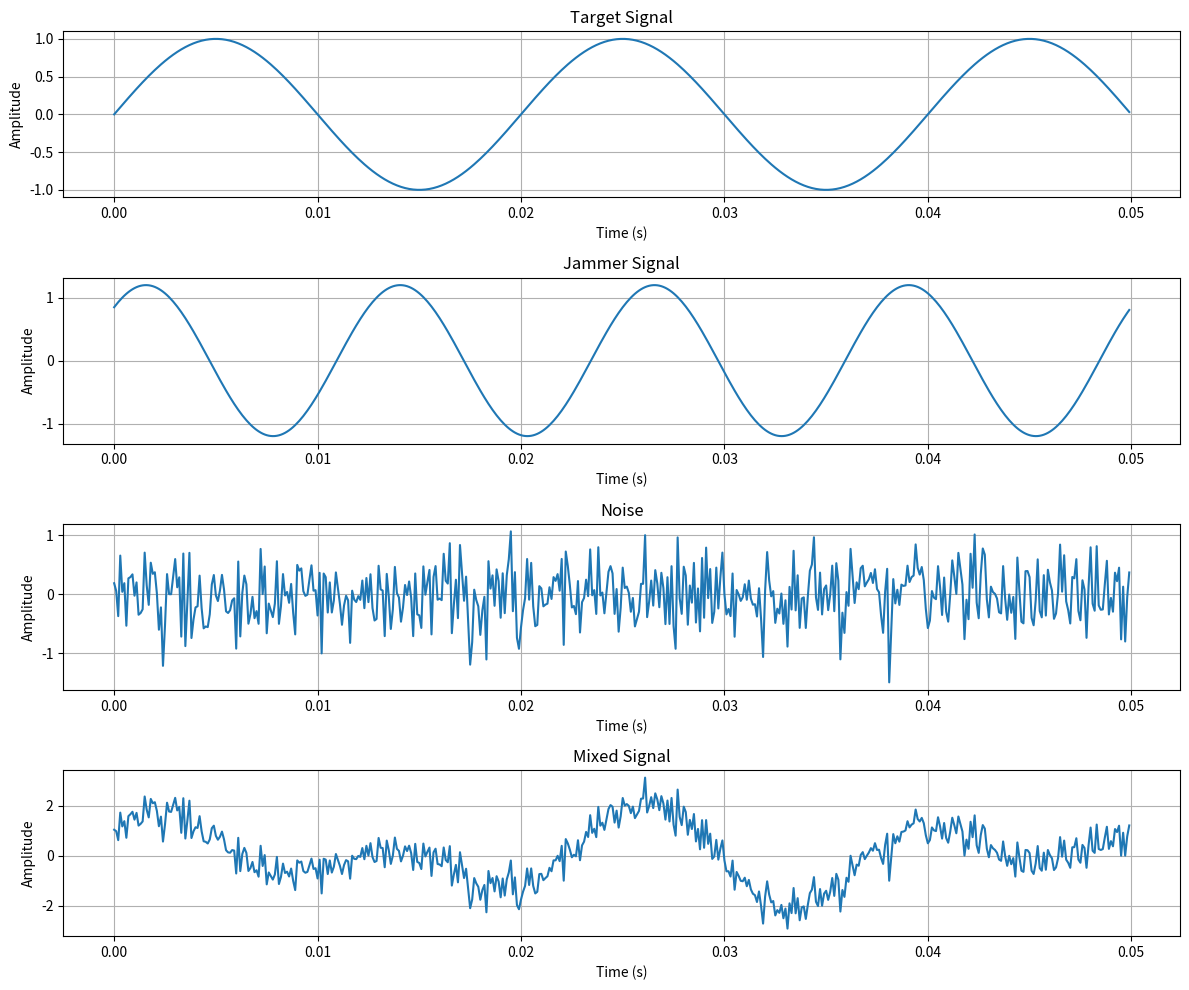
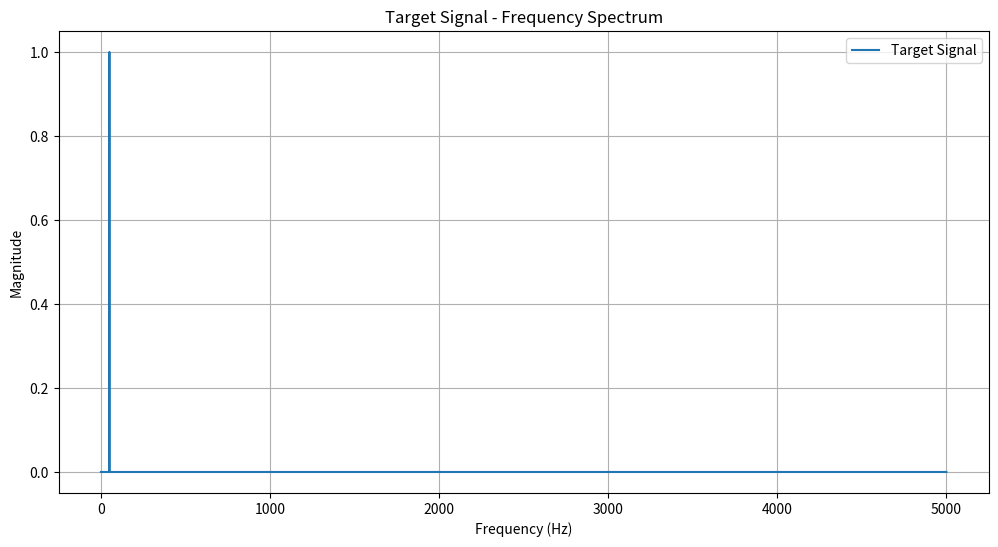
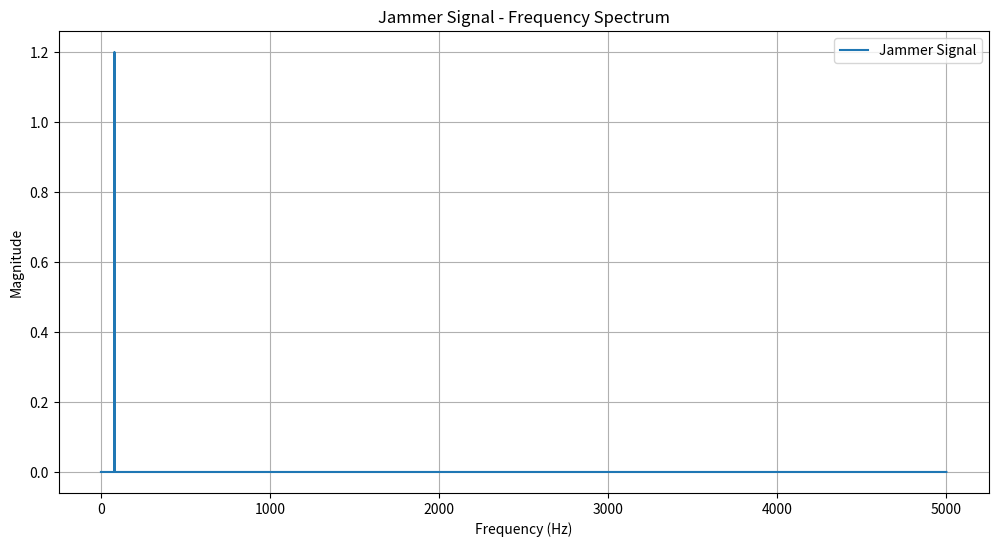
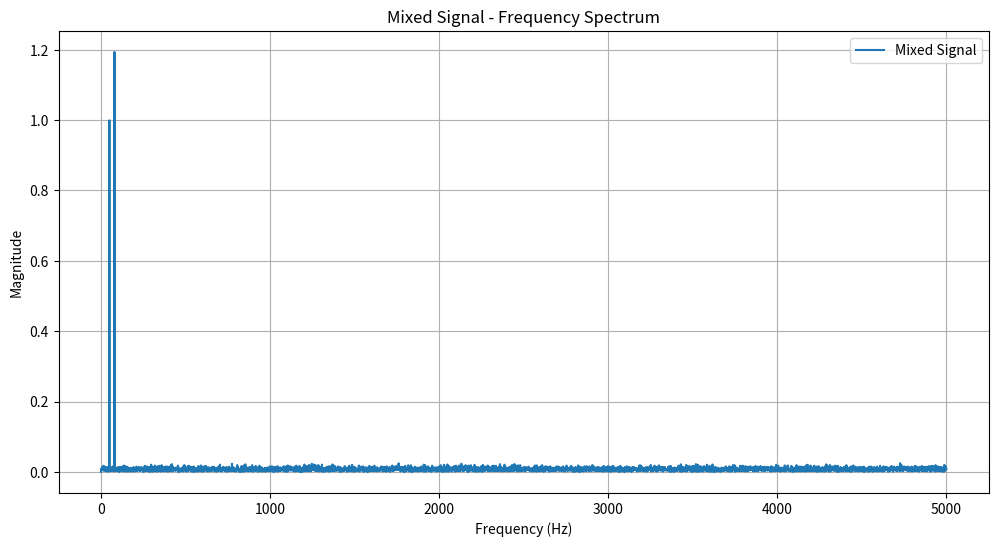

Reproduce these figures in Python, in order.
import numpy as np
import matplotlib.pyplot as plt
from scipy.fftpack import fft

# Parameters
fs = 1e4  # Sampling frequency (10 kHz)
t = np.arange(0, 1, 1/fs)  # Time axis (1 second)
target_freq = 50  # Target signal frequency (50 Hz)
jammer_freq = 80  # Jammer signal frequency (80 Hz)

# Target Signal (Sine wave)
target_signal = np.sin(2 * np.pi * target_freq * t)

# Jammer Signal (Sine wave with phase shift)
jammer_signal = 1.2 * np.sin(2 * np.pi * jammer_freq * t + np.pi/4)

# Adding Noise
noise_power = 0.2  # Noise power
noise = np.sqrt(noise_power) * np.random.normal(size=len(t))

# Mixed Signal\; combination of target, jammer, and noise
mixed_signal = target_signal + jammer_signal + noise

# Function for Frequency Analysis (FFT)
def plot_fft(signal, fs, title):
    n = len(signal)
    f = np.linspace(0, fs/2, n//2)  # Frequency axis
    fft_values = fft(signal)
    magnitude = 2/n * np.abs(fft_values[:n//2])  # Magnitude spectrum

    plt.figure(figsize=(12, 6))
    plt.plot(f, magnitude, label=title)
    plt.title(f"{title} - Frequency Spectrum")
    plt.xlabel("Frequency (Hz)")
    plt.ylabel("Magnitude")
    plt.grid()
    plt.legend()
    plt.show()

# Visualization
plt.figure(figsize=(12, 10))

# Target Signal
plt.subplot(4, 1, 1)
plt.plot(t[:500], target_signal[:500])
plt.title("Target Signal")
plt.xlabel("Time (s)")
plt.ylabel("Amplitude")
plt.grid()

# Jammer Signal
plt.subplot(4, 1, 2)
plt.plot(t[:500], jammer_signal[:500])
plt.title("Jammer Signal")
plt.xlabel("Time (s)")
plt.ylabel("Amplitude")
plt.grid()

# Noise
plt.subplot(4, 1, 3)
plt.plot(t[:500], noise[:500])
plt.title("Noise")
plt.xlabel("Time (s)")
plt.ylabel("Amplitude")
plt.grid()

# Mixed Signal
plt.subplot(4, 1, 4)
plt.plot(t[:500], mixed_signal[:500])
plt.title("Mixed Signal")
plt.xlabel("Time (s)")
plt.ylabel("Amplitude")
plt.grid()

plt.tight_layout()
plt.show()

# Frequency Analysis
plot_fft(target_signal, fs, "Target Signal")
plot_fft(jammer_signal, fs, "Jammer Signal")
plot_fft(mixed_signal, fs, "Mixed Signal")
